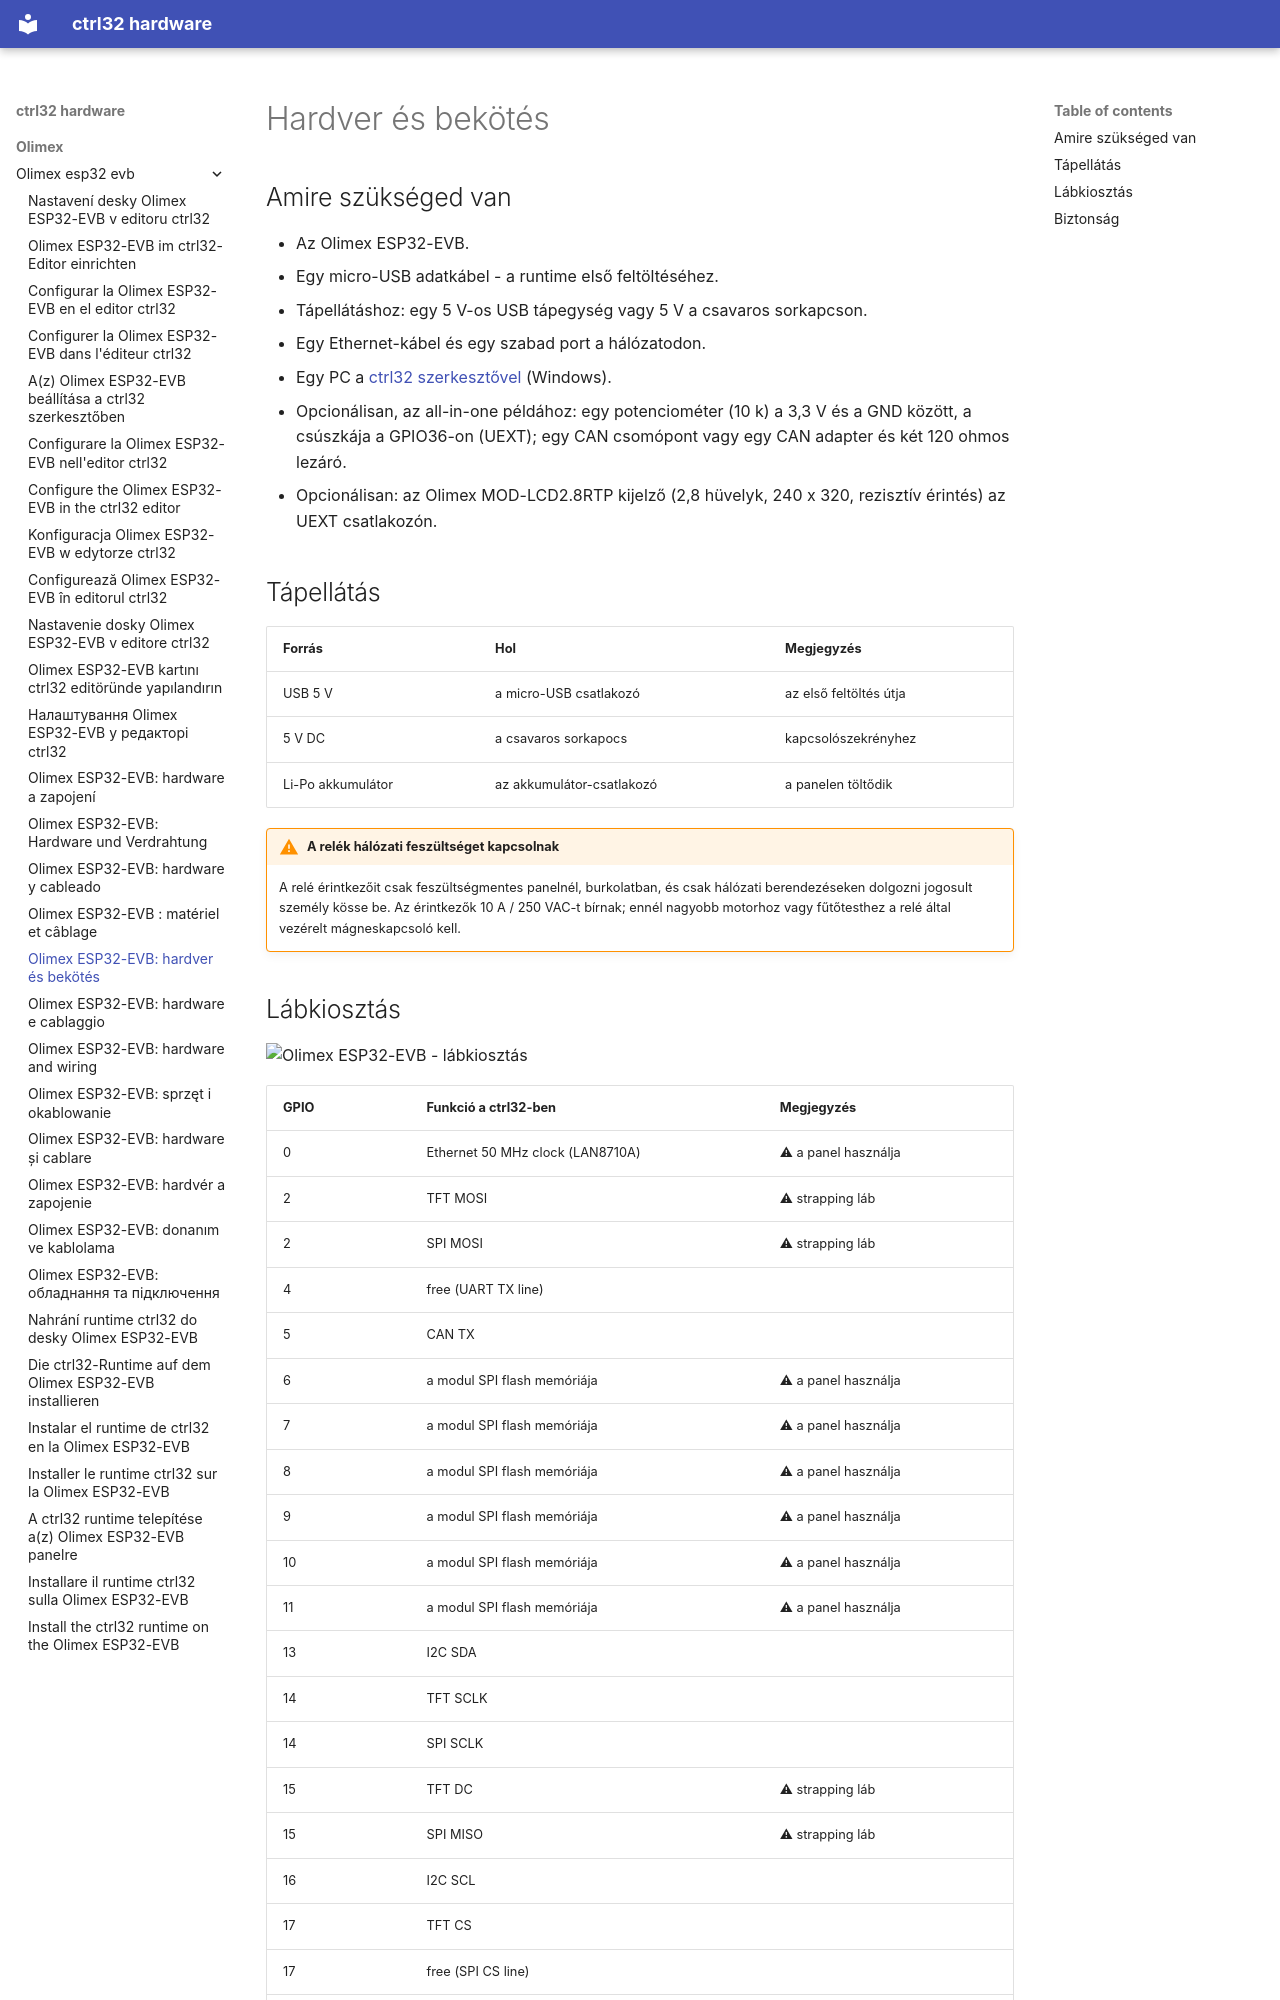

repository: ctrl32/hardware · page: olimex/olimex-esp32-evb/hardware.hu/index.html · generator: mkdocs

---
title: 'Olimex ESP32-EVB: hardver és bekötés'
slug: hardware
sidebar_position: 20
image: pinout/pinout.png
image_alt: Olimex ESP32-EVB - lábkiosztás
tags:
- esp32
- ethernet
- can
- relay
- olimex
---

# Hardver és bekötés

## Amire szükséged van

- Az Olimex ESP32-EVB.
- Egy micro-USB adatkábel - a runtime első feltöltéséhez.
- Tápellátáshoz: egy 5 V-os USB tápegység vagy 5 V a csavaros sorkapcson.
- Egy Ethernet-kábel és egy szabad port a hálózatodon.
- Egy PC a [ctrl32 szerkesztővel](https://ctrl32.com/download/) (Windows).
- Opcionálisan, az all-in-one példához: egy potenciométer (10 k) a 3,3 V és a GND között, a csúszkája a GPIO36-on (UEXT); egy CAN csomópont vagy egy CAN adapter és két 120 ohmos lezáró.
- Opcionálisan: az Olimex MOD-LCD2.8RTP kijelző (2,8 hüvelyk, 240 x 320, rezisztív érintés) az UEXT csatlakozón.

## Tápellátás

| Forrás | Hol | Megjegyzés |
|---|---|---|
| USB 5 V | a micro-USB csatlakozó | az első feltöltés útja |
| 5 V DC | a csavaros sorkapocs | kapcsolószekrényhez |
| Li-Po akkumulátor | az akkumulátor-csatlakozó | a panelen töltődik |

!!! warning "A relék hálózati feszültséget kapcsolnak"
    A relé érintkezőit csak feszültségmentes panelnél, burkolatban, és
    csak hálózati berendezéseken dolgozni jogosult személy kösse be. Az
    érintkezők 10 A / 250 VAC-t bírnak; ennél nagyobb motorhoz vagy
    fűtőtesthez a relé által vezérelt mágneskapcsoló kell.
